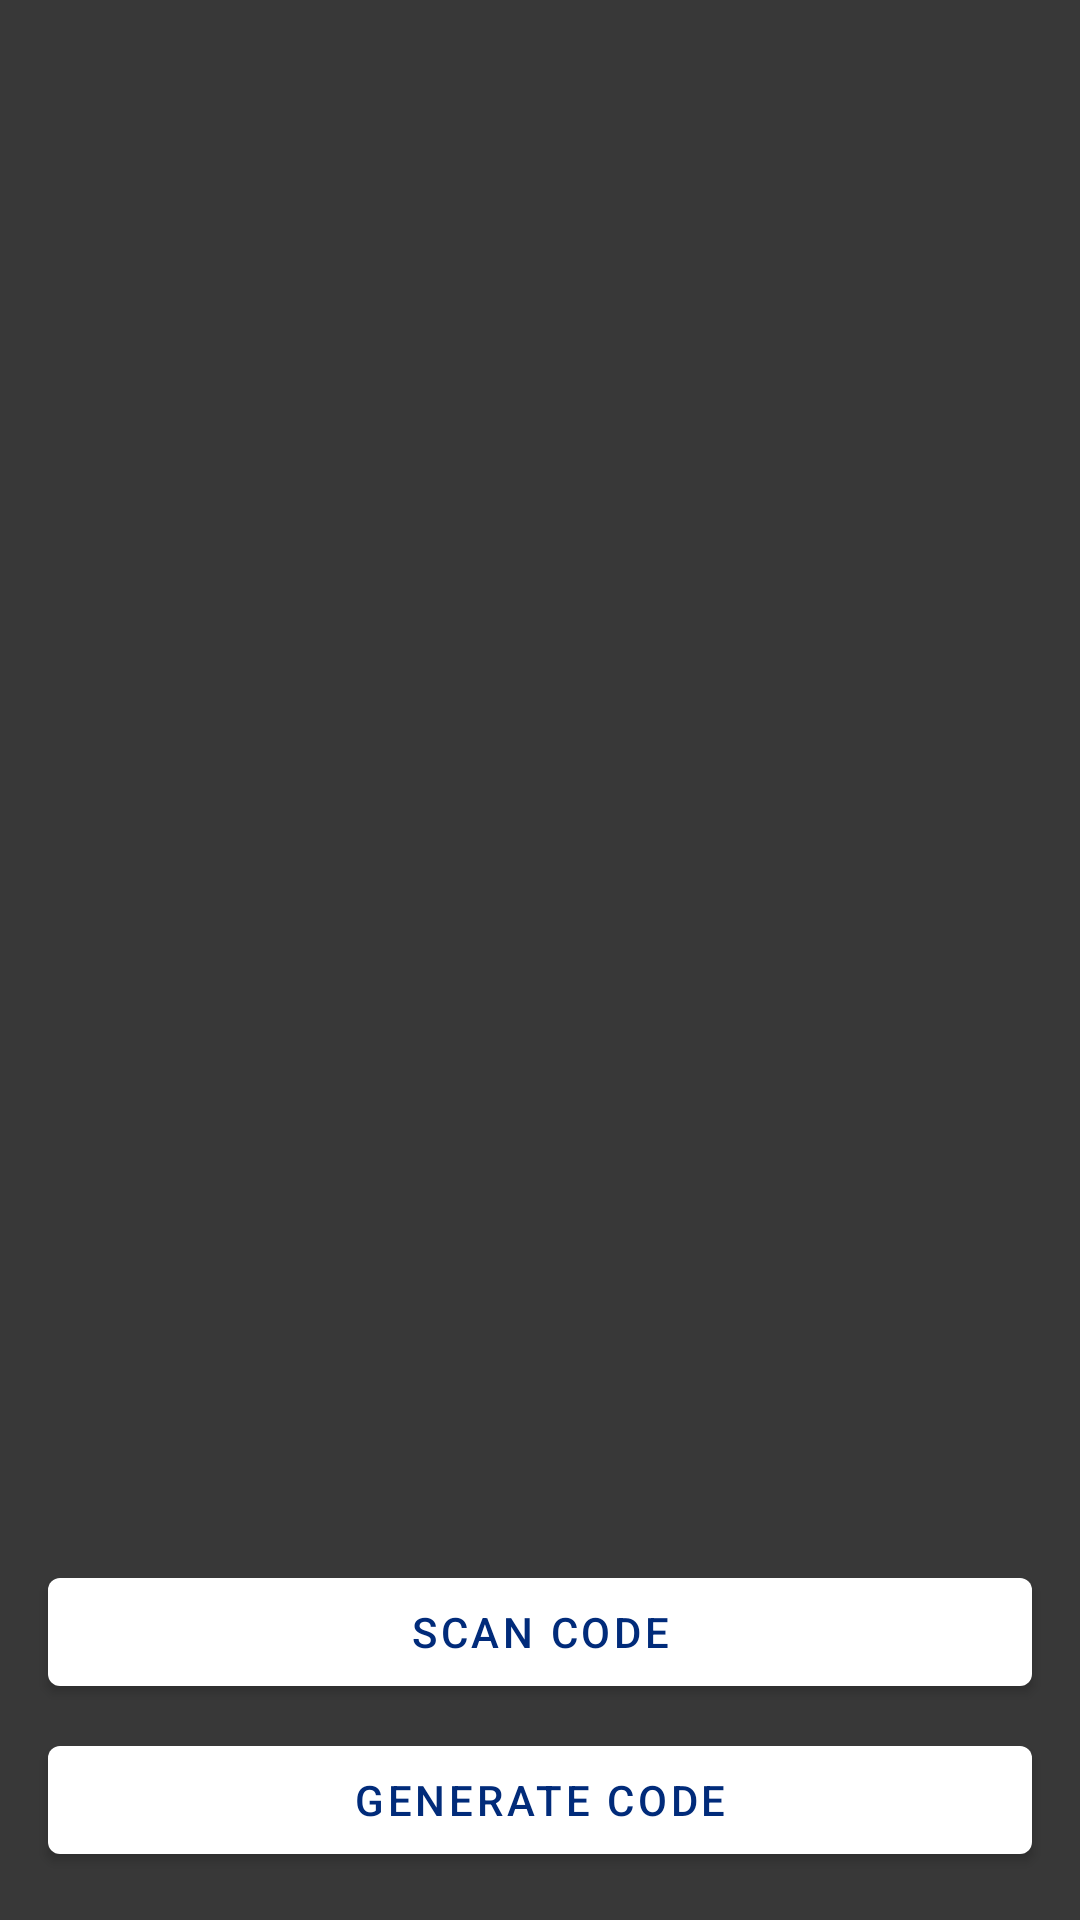

Reconstruct the res/layout file that produces this screen, plus the resources it refers to.
<!-- AndroidManifest.xml: application theme Theme.Traction6 -->
<!-- res/layout/dialog_barcode_action.xml -->
<?xml version="1.0" encoding="utf-8"?>
<androidx.constraintlayout.widget.ConstraintLayout xmlns:android="http://schemas.android.com/apk/res/android"
    xmlns:app="http://schemas.android.com/apk/res-auto"
    android:layout_width="match_parent"
    android:layout_height="match_parent"
    android:id="@+id/container"
    android:orientation="vertical"
    android:layout_gravity="bottom"
    android:background="@color/transparent_bg">

    <com.google.android.material.button.MaterialButton
        android:id="@+id/btn_generate_code"
        android:layout_width="0dp"
        android:layout_height="wrap_content"
        android:layout_marginStart="16dp"
        android:layout_marginTop="8dp"
        android:layout_marginEnd="16dp"
        android:layout_marginBottom="16dp"
        style="@style/AppTheme.BtnBarcodeAction"
        app:backgroundTint="@color/white"
        android:textColor="@color/colorPrimary"
        android:text="generate code"
        app:layout_constraintBottom_toBottomOf="parent"
        app:layout_constraintEnd_toEndOf="parent"
        app:layout_constraintStart_toStartOf="parent"
        app:layout_constraintTop_toTopOf="parent"
        app:layout_constraintVertical_bias="1.0" />

    <com.google.android.material.button.MaterialButton
        android:id="@+id/btn_scan_code"
        android:layout_width="0dp"
        android:layout_height="wrap_content"
        android:layout_marginBottom="8dp"
        android:text="scan code"
        style="@style/AppTheme.BtnBarcodeAction"
        app:backgroundTint="@color/white"
        android:textColor="@color/colorPrimary"
        app:layout_constraintBottom_toTopOf="@+id/btn_generate_code"
        app:layout_constraintEnd_toEndOf="@+id/btn_generate_code"
        app:layout_constraintStart_toStartOf="@+id/btn_generate_code" />
</androidx.constraintlayout.widget.ConstraintLayout>
<!-- resources referenced by this layout -->
<resources>
  <color name="colorPrimary">#012b7a</color>
  <color name="transparent_bg">#C7000000</color>
  <color name="white">#FFFFFF</color>
  <style name="AppTheme.BtnBarcodeAction">
          <item name="android:paddingTop">8dp</item>
          <item name="android:paddingBottom">8dp</item>
  
      </style>
  <style name="Theme.Traction6" parent="Theme.MaterialComponents.DayNight.DarkActionBar">
          
          <item name="colorPrimary">@color/colorPrimary</item>
          <item name="colorPrimaryVariant">@color/colorPrimaryDark</item>
          <item name="colorAccent">@color/colorPrimary</item>
          <item name="colorOnPrimary">@color/white</item>
          
          <item name="colorSecondary">@color/colorPrimary</item>
          <item name="colorSecondaryVariant">@color/white</item>
          <item name="colorOnSecondary">@color/black</item>
  
          
          <item name="android:statusBarColor" tools:targetApi="l">?attr/colorPrimaryVariant</item>
          
      </style>
  <color name="colorPrimaryDark">#00102e</color>
  <color name="black">#000000</color>
</resources>
